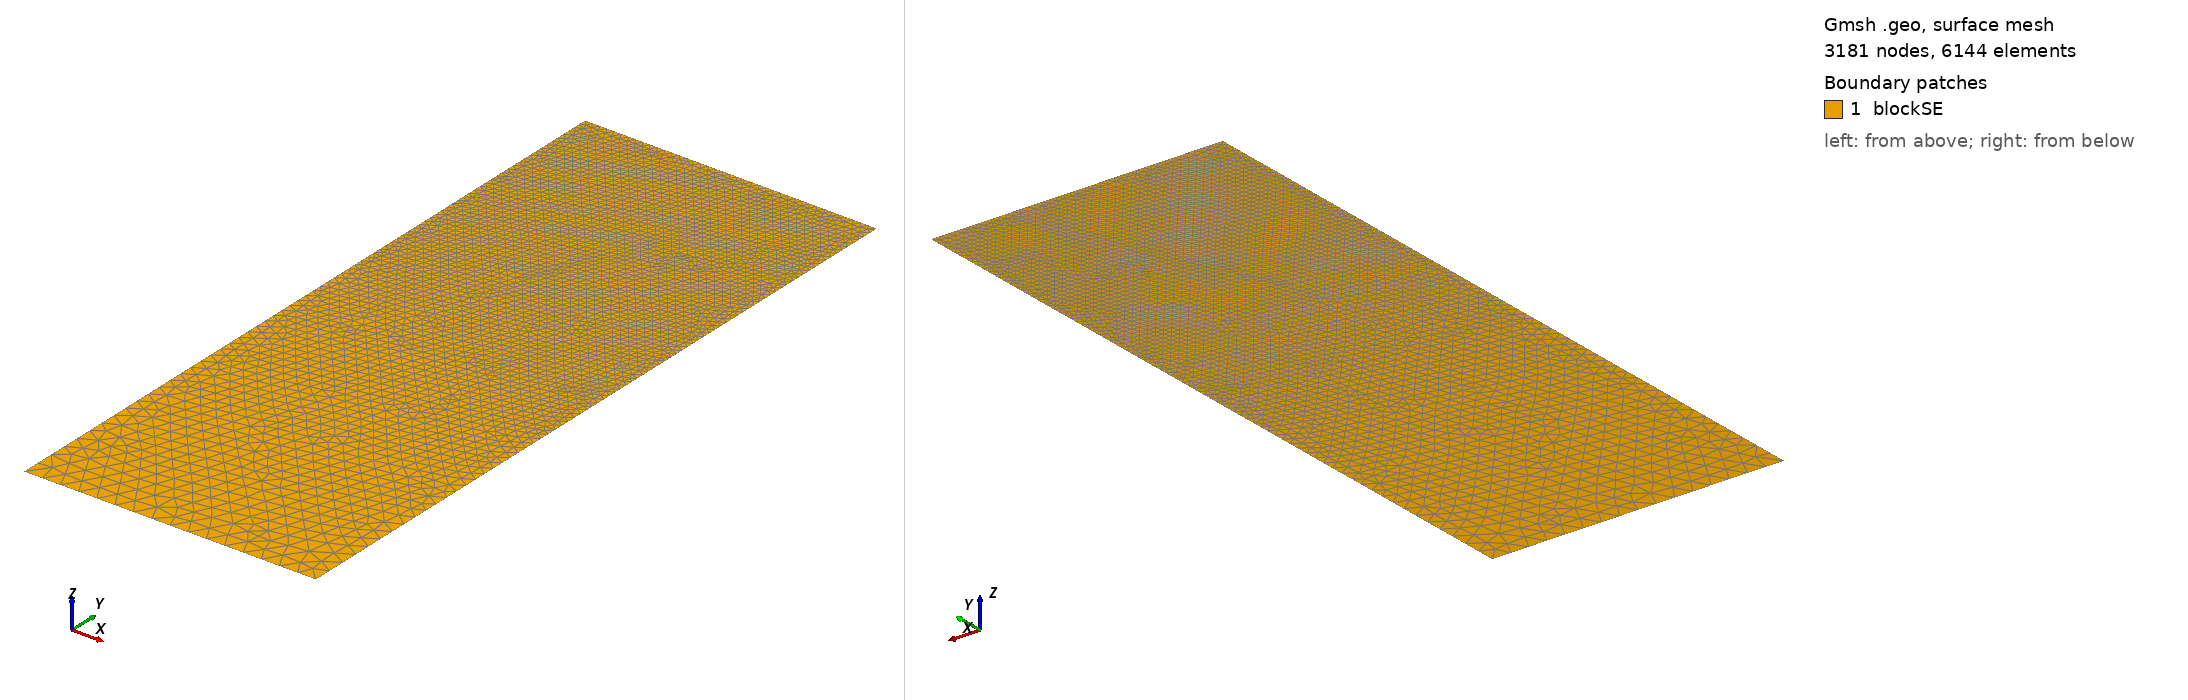

Gmsh geometry script, surface-meshed: 3181 nodes, 6144 surface elements. Boundary patches (legend numbers): 1 blockSE. Left view from above one corner, right view from below the opposite corner. Legend entries are the model's physical surfaces. The drawing asked Gmsh for element sizes between 1% and 20% of the model's largest extent; the script's own settings can give other sizes.

=== t120.geo (drawn) ===
/// Build a 2D model with micro-electrode

//SetFactory("OpenCASCADE");

// Parameters
hSE  = 20.0;  // thickness of the SE, in unit um
wSE  = 8.0;  // width of the SE, in unit um
hLi  = 4.9597;    // initial height of the Li in the pore, in unit um
rp   = 0.05;  // the round radius at corner point, in unit um
mSE  = 0.5;  // mesh characteristic length for SE out boundaries
mAnd = 0.05;  // mesh characteristic length for micro-probe

//**** Create points **/
// Create points for the boundary
Point(1) = {0, 0, 0, mSE};            Point(2) = {wSE, 0, 0, mSE};
Point(3) = {wSE, hSE-hLi, 0, mAnd};   Point(4) = {wSE, hSE-rp, 0, mAnd}; 
Point(5) = {wSE-rp, hSE-rp, 0, mAnd}; Point(6) = {wSE-rp, hSE, 0, mAnd}; 
Point(7) = {0, hSE, 0, mAnd};

//***** Create lines **/
// Creat lines for the boundary
Line(1)   = {1, 2};     Line(2)   = {2, 3};
Line(3)   = {3, 4};     Circle(4) = {4, 5, 6};  
Line(5)   = {6, 7};     Line(6)   = {7, 1};

//*** Create loops from lines **/
Curve Loop(6) = {1, 2, 3, 4, 5, 6};   // Outer boundary

//*** Create blocks from lines **/
Plane Surface(1) = {6}; // creat block SE

//*** Physical names **/
Physical Curve("SE_btm")     = {1};
Physical Curve("SE_right")   = {2};
//Physical Curve("SE_top")     = {3};
Physical Curve("SE_left")    = {6};
Physical Curve("And_btm")    = {3, 4, 5};
Physical Surface("blockSE")  = {1};
